Run: headless pygame with SDL's dummy video driver; simulated clock (each Clock.tick advances the game by its frame time, no real sleeping); random seed 0; keys injected as events and as key.get_pressed() state; no mouse input.
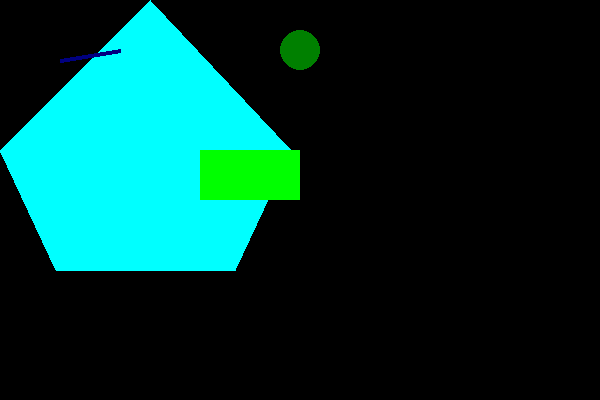
Frame 1 of 4 · flips 1–60 · no input
Frame 2 of 4 · flips 61–180 · tapped SPACE, RETURN · held RIGHT (→), D · screen unchanged from frame 1, image omitted
Frame 3 of 4 · flips 181–300 · held DOWN (↓), S · screen unchanged from frame 2, image omitted
Frame 4 of 4 · flips 301–420 · held LEFT (←), A, UP (↑), W · screen unchanged from frame 3, image omitted

The pygame program that drew these frames:

import pygame, sys
from pygame.locals import *

pygame.init()

# set up window
displaysurf = pygame.display.set_mode((600, 400), 0, 32)
pygame.display.set_caption("Shapes")

# choose our colors
aqua = (0, 255, 255)
blue = (0, 0, 255)
green = (0, 128, 0)
navy_blue = (0, 0, 128)
black = (0, 0, 0)
lime = (  0, 255,   0)

# draw our surface object
displaysurf.fill(black)
pygame.draw.polygon(displaysurf, aqua, ((150, 0), (291, 150), (235, 270), (56, 270), (0, 150)))
pygame.draw.line(displaysurf, navy_blue, (60, 60), (120, 50), 4)
pygame.draw.circle(displaysurf, green, (300, 50), 20, 0)
pygame.draw.rect(displaysurf, lime, (200, 150, 100, 50))

pixObj = pygame.PixelArray(displaysurf)
pixObj[480][380] = black
pixObj[482][382] = black
pixObj[484][384] = black
pixObj[486][386] = black
pixObj[488][388] = black

# game loop
while True:
    for event in pygame.event.get():
        if event.type == QUIT:
            pygame.quit()
            sys.exit()
    pygame.display.update()
